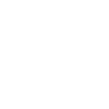
t = 0.00 s
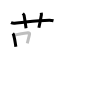
t = 4.25 s
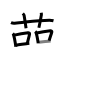
t = 8.50 s
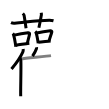
t = 12.50 s
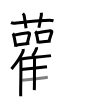
t = 15.50 s
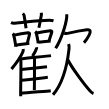
t = 21.00 s

The animated SVG that drew these frames (rendered in a browser with its animation timeline set to each time). Animation: 21 SMIL elements (animate=21); one cycle of 21.00 s.

<svg width="109px" height="109px" viewBox="0 0 px 109px" xmlns="http://www.w3.org/2000/svg" xmlns:xlink="http://www.w3.org/1999/xlink" xml:space="preserve" version="1.1"  baseProfile="full">
<path d="M11,22.68c1.18,0.53,2.54,0.63,3.72,0.53c10.81-0.96,22.2-2.97,34.66-3.04c1.96-0.01,3.14,0.25,4.12,0.51" style="fill:none;stroke:black;stroke-width:3;opacity:0">
  <animate attributeType="CSS" attributeName="opacity" from="0" to="1" begin="0s" dur="1s" repeatCount="0" fill="freeze" />
</path>
<path d="M22.77,13.45c0.92,0.94,1.22,1.23,1.31,1.81c0.92,5.42,1.71,11,1.97,12.97" style="fill:none;stroke:black;stroke-width:3;opacity:0">
  <animate attributeType="CSS" attributeName="opacity" from="0" to="1" begin="1s" dur="1s" repeatCount="0" fill="freeze" />
</path>
<path d="M41.19,12.78c0.15,0.73,0.34,1.27,0.18,2.16c-0.97,5.24-1.42,7.86-2.48,12.79" style="fill:none;stroke:black;stroke-width:3;opacity:0">
  <animate attributeType="CSS" attributeName="opacity" from="0" to="1" begin="2s" dur="1s" repeatCount="0" fill="freeze" />
</path>
<path d="M12.75,33.52c0.25,0.24,0.5,0.43,0.61,0.73c0.86,2.34,1.9,8.3,2.49,12.5" style="fill:none;stroke:black;stroke-width:3;opacity:0">
  <animate attributeType="CSS" attributeName="opacity" from="0" to="1" begin="3s" dur="1s" repeatCount="0" fill="freeze" />
</path>
<path d="M14.3,35.11c5.1-1.22,10.81-2.07,13.73-2.38c1.07-0.11,1.71,0.67,1.56,1.33c-0.63,2.73-1.37,5.54-2.31,9.32" style="fill:none;stroke:black;stroke-width:3;opacity:0">
  <animate attributeType="CSS" attributeName="opacity" from="0" to="1" begin="4s" dur="1s" repeatCount="0" fill="freeze" />
</path>
<path d="M15.97,45.2c3.43-0.35,8.66-1.45,13.37-1.98" style="fill:none;stroke:black;stroke-width:3;opacity:0">
  <animate attributeType="CSS" attributeName="opacity" from="0" to="1" begin="5s" dur="1s" repeatCount="0" fill="freeze" />
</path>
<path d="M35.25,31.48c0.24,0.22,0.48,0.4,0.59,0.67c0.83,2.16,1.82,7.22,2.38,11.1" style="fill:none;stroke:black;stroke-width:3;opacity:0">
  <animate attributeType="CSS" attributeName="opacity" from="0" to="1" begin="6s" dur="1s" repeatCount="0" fill="freeze" />
</path>
<path d="M36.74,32.94c4.88-1.13,10.82-1.93,13.61-2.21c1.02-0.1,1.63,0.62,1.49,1.22c-0.61,2.52-1.81,5.23-2.71,8.72" style="fill:none;stroke:black;stroke-width:3;opacity:0">
  <animate attributeType="CSS" attributeName="opacity" from="0" to="1" begin="7s" dur="1s" repeatCount="0" fill="freeze" />
</path>
<path d="M38.33,42.35c3.28-0.32,7.81-0.88,12.31-1.37" style="fill:none;stroke:black;stroke-width:3;opacity:0">
  <animate attributeType="CSS" attributeName="opacity" from="0" to="1" begin="8s" dur="1s" repeatCount="0" fill="freeze" />
</path>
<path d="M23.19,49c0.12,1.01-0.03,2.32-0.42,3.18c-2.47,5.49-5.6,10.14-11.27,16.82" style="fill:none;stroke:black;stroke-width:3;opacity:0">
  <animate attributeType="CSS" attributeName="opacity" from="0" to="1" begin="9s" dur="1s" repeatCount="0" fill="freeze" />
</path>
<path d="M19.92,58.21c0.52,0.56,0.92,1.8,0.96,2.67c0.31,7.78-0.43,31.32-0.17,35.37" style="fill:none;stroke:black;stroke-width:3;opacity:0">
  <animate attributeType="CSS" attributeName="opacity" from="0" to="1" begin="10s" dur="1s" repeatCount="0" fill="freeze" />
</path>
<path d="M36.58,47.25c0.04,0.45-0.01,1.05-0.15,1.44c-0.85,2.48-1.93,4.4-3.89,7.41" style="fill:none;stroke:black;stroke-width:3;opacity:0">
  <animate attributeType="CSS" attributeName="opacity" from="0" to="1" begin="11s" dur="1s" repeatCount="0" fill="freeze" />
</path>
<path d="M20.73,58.88c6.07-0.73,27.66-2.87,30.26-3.27" style="fill:none;stroke:black;stroke-width:3;opacity:0">
  <animate attributeType="CSS" attributeName="opacity" from="0" to="1" begin="12s" dur="1s" repeatCount="0" fill="freeze" />
</path>
<path d="M33.96,57.87c0.29,0.29,0.53,0.68,0.53,1.18c0,5.05,0.03,23.1-0.15,31.05" style="fill:none;stroke:black;stroke-width:3;opacity:0">
  <animate attributeType="CSS" attributeName="opacity" from="0" to="1" begin="13s" dur="1s" repeatCount="0" fill="freeze" />
</path>
<path d="M21.04,69.45c5.72-0.61,23.5-2.37,25.96-2.7" style="fill:none;stroke:black;stroke-width:3;opacity:0">
  <animate attributeType="CSS" attributeName="opacity" from="0" to="1" begin="14s" dur="1s" repeatCount="0" fill="freeze" />
</path>
<path d="M21.35,80.19c6.04-0.51,23.87-2.55,26.47-2.83" style="fill:none;stroke:black;stroke-width:3;opacity:0">
  <animate attributeType="CSS" attributeName="opacity" from="0" to="1" begin="15s" dur="1s" repeatCount="0" fill="freeze" />
</path>
<path d="M20.85,93.28c6.07-0.73,27.3-2.13,29.9-2.53" style="fill:none;stroke:black;stroke-width:3;opacity:0">
  <animate attributeType="CSS" attributeName="opacity" from="0" to="1" begin="16s" dur="1s" repeatCount="0" fill="freeze" />
</path>
<path d="M66.75,14.25c0.03,0.8,0.06,2.07-0.06,3.22c-0.76,6.78-5.11,21.67-11.06,30.78" style="fill:none;stroke:black;stroke-width:3;opacity:0">
  <animate attributeType="CSS" attributeName="opacity" from="0" to="1" begin="17s" dur="1s" repeatCount="0" fill="freeze" />
</path>
<path d="M64.22,32.99c0.91,0.36,3.14,0.43,4.51,0.11c1.67-0.39,16.68-3.15,18.26-3.35c8-1-1.33,11.09-3,13" style="fill:none;stroke:black;stroke-width:3;opacity:0">
  <animate attributeType="CSS" attributeName="opacity" from="0" to="1" begin="18s" dur="1s" repeatCount="0" fill="freeze" />
</path>
<path d="M68.62,44c0.38,1.25,0.6,3.07,0.41,4.8C67.19,65.52,63.14,82.79,53,94.75" style="fill:none;stroke:black;stroke-width:3;opacity:0">
  <animate attributeType="CSS" attributeName="opacity" from="0" to="1" begin="19s" dur="1s" repeatCount="0" fill="freeze" />
</path>
<path d="M67.42,59c3.62,7.64,16.72,25.63,22.68,31.95c1.26,1.33,2.21,2.12,3.4,2.55" style="fill:none;stroke:black;stroke-width:3;opacity:0">
  <animate attributeType="CSS" attributeName="opacity" from="0" to="1" begin="20s" dur="1s" repeatCount="0" fill="freeze" />
</path>
</svg>
